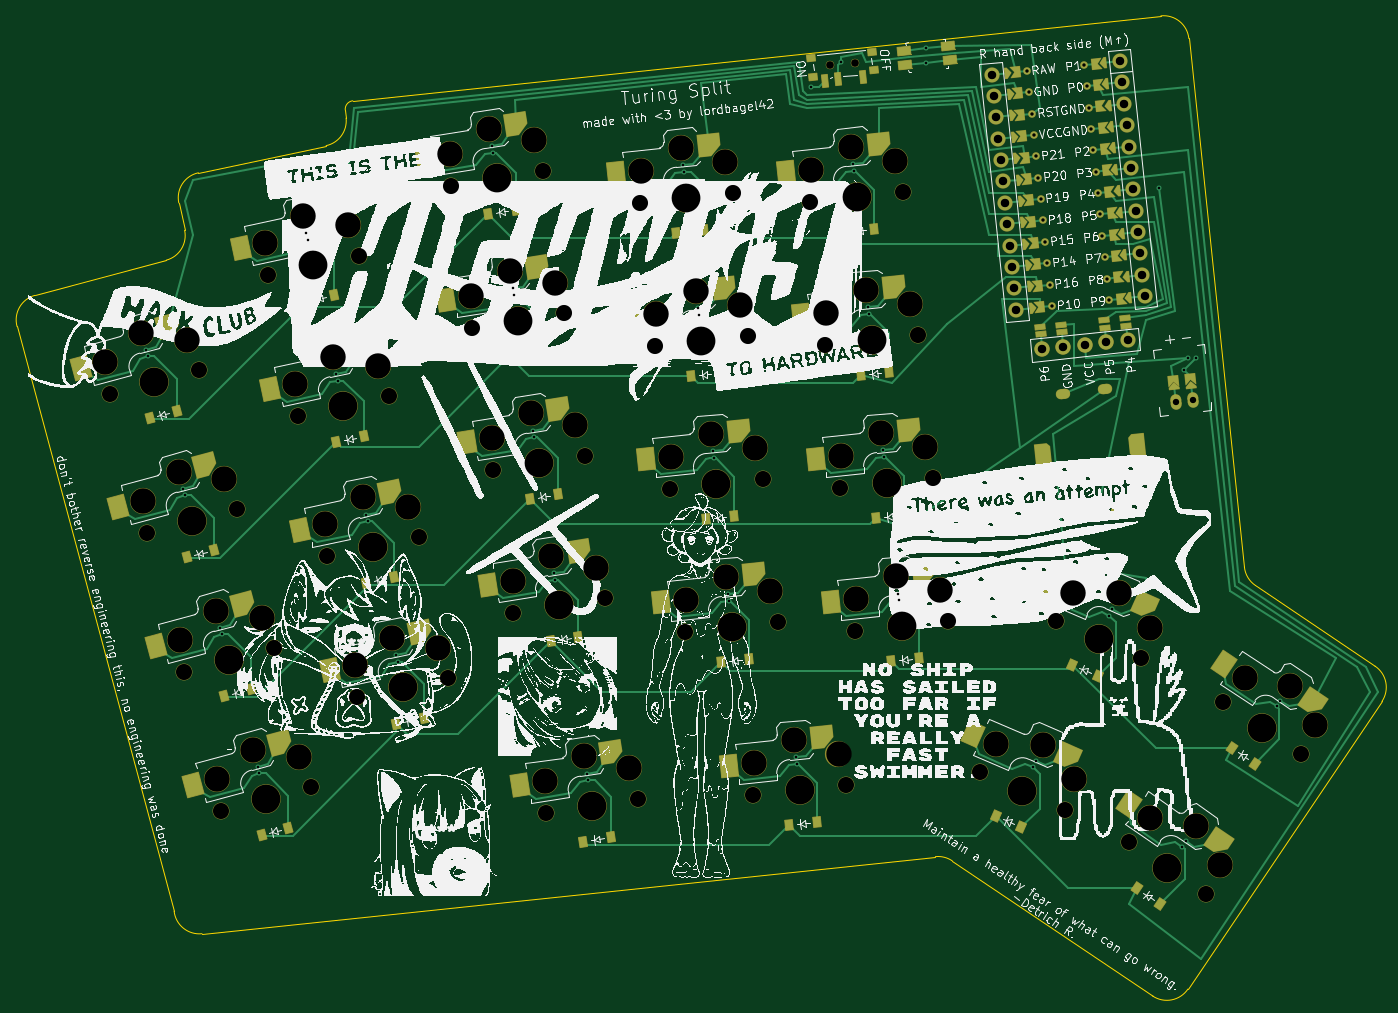
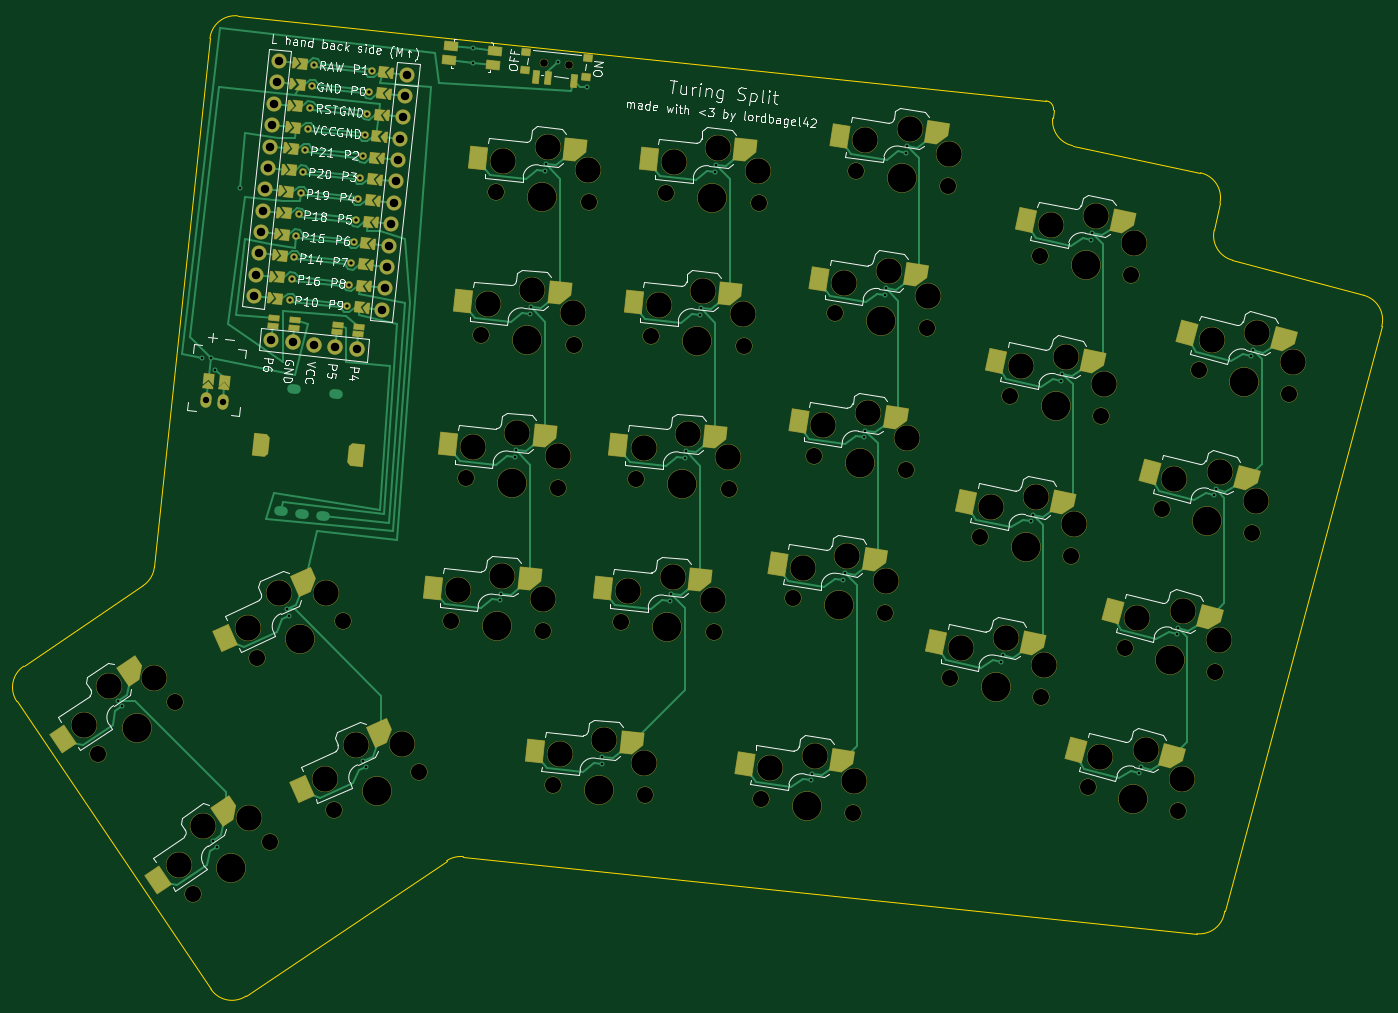
Circuit board: 11 layer files. Board 161.3 x 115.8 mm.
- bottom_copper: keeb-B_Cu.gbr (42216 bytes)
- bottom_mask: keeb-B_Mask.gbr (15469 bytes)
- paste: keeb-B_Paste.gbr (8029 bytes)
- bottom_silk: keeb-B_Silkscreen.gbr (85961 bytes)
- outline: keeb-Edge_Cuts.gbr (1907 bytes)
- top_copper: keeb-F_Cu.gbr (49486 bytes)
- top_mask: keeb-F_Mask.gbr (18060 bytes)
- paste: keeb-F_Paste.gbr (10055 bytes)
- top_silk: keeb-F_Silkscreen.gbr (990736 bytes)
- drill: keeb-NPTH.drl (3083 bytes)
- drill: keeb-PTH.drl (2858 bytes)

=== bottom_copper: keeb-B_Cu.gbr (42216 bytes, source omitted) ===
=== bottom_mask: keeb-B_Mask.gbr (15469 bytes, source omitted) ===
=== paste: keeb-B_Paste.gbr (8029 bytes, source withheld) ===
=== bottom_silk: keeb-B_Silkscreen.gbr (85961 bytes, source omitted) ===
=== outline: keeb-Edge_Cuts.gbr ===
%TF.GenerationSoftware,KiCad,Pcbnew,9.0.2*%
%TF.CreationDate,2025-05-27T05:35:02-06:00*%
%TF.ProjectId,keeb,6b656562-2e6b-4696-9361-645f70636258,v1.0.0*%
%TF.SameCoordinates,Original*%
%TF.FileFunction,Profile,NP*%
%FSLAX46Y46*%
G04 Gerber Fmt 4.6, Leading zero omitted, Abs format (unit mm)*
G04 Created by KiCad (PCBNEW 9.0.2) date 2025-05-27 05:35:02*
%MOMM*%
%LPD*%
G01*
G04 APERTURE LIST*
%TA.AperFunction,Profile*%
%ADD10C,0.150000*%
%TD*%
G04 APERTURE END LIST*
D10*
X38014543Y-116541728D02*
G75*
G02*
X34717393Y-113871748I-313583J2983568D01*
G01*
X16159743Y-44798289D02*
X34717393Y-113871748D01*
X162467602Y-75401310D02*
X176601046Y-84934438D01*
X162467602Y-75401310D02*
G75*
G02*
X161161625Y-73227782I1677598J2487110D01*
G01*
X18281064Y-41124055D02*
X33802264Y-36965162D01*
X37582777Y-26647838D02*
X52676620Y-23439543D01*
X35960250Y-33443649D02*
X35272070Y-30206016D01*
X55826424Y-18140829D02*
X151300526Y-8106097D01*
X154597677Y-10776077D02*
X161161615Y-73227783D01*
X55036451Y-20191514D02*
X54936430Y-19239880D01*
X38014543Y-116541728D02*
X124655274Y-107435420D01*
X154483671Y-123089670D02*
X177410580Y-89099129D01*
X126646438Y-107931873D02*
X150318979Y-123899204D01*
X16159743Y-44798289D02*
G75*
G02*
X18281057Y-41124031I2897757J776489D01*
G01*
X35960250Y-33443649D02*
G75*
G02*
X33802270Y-36965185I-2934450J-623751D01*
G01*
X35272070Y-30206016D02*
G75*
G02*
X37582784Y-26647870I2934430J623716D01*
G01*
X55036451Y-20191515D02*
G75*
G02*
X52676618Y-23439532I-2983551J-313585D01*
G01*
X151300526Y-8106097D02*
G75*
G02*
X154597698Y-10776075I313574J-2983603D01*
G01*
X176601046Y-84934438D02*
G75*
G02*
X177410580Y-89099130I-1677576J-2487112D01*
G01*
X154483671Y-123089670D02*
G75*
G02*
X150319010Y-123899158I-2487071J1677570D01*
G01*
X124655274Y-107435420D02*
G75*
G02*
X126646454Y-107931849I313626J-2983580D01*
G01*
X54936430Y-19239880D02*
G75*
G02*
X55826425Y-18140840I994570J104480D01*
G01*
M02*

=== top_copper: keeb-F_Cu.gbr (49486 bytes, source omitted) ===
=== top_mask: keeb-F_Mask.gbr (18060 bytes, source omitted) ===
=== paste: keeb-F_Paste.gbr (10055 bytes, source omitted) ===
=== top_silk: keeb-F_Silkscreen.gbr (990736 bytes, source omitted) ===
=== drill: keeb-NPTH.drl ===
M48
; DRILL file {KiCad 9.0.2} date 2025-05-27T05:35:00-0600
; FORMAT={-:-/ absolute / metric / decimal}
; #@! TF.CreationDate,2025-05-27T05:35:00-06:00
; #@! TF.GenerationSoftware,Kicad,Pcbnew,9.0.2
; #@! TF.FileFunction,NonPlated,1,2,NPTH
FMAT,2
METRIC
; #@! TA.AperFunction,NonPlated,NPTH,ComponentDrill
T1C0.900
; #@! TA.AperFunction,NonPlated,NPTH,ComponentDrill
T2C1.900
; #@! TA.AperFunction,NonPlated,NPTH,ComponentDrill
T3C3.000
; #@! TA.AperFunction,NonPlated,NPTH,ComponentDrill
T4C3.400
%
G90
G05
T1
X112.197Y-13.951
X115.181Y-13.637
T2
X27.088Y-52.741
X31.488Y-69.161
X35.888Y-85.582
X37.713Y-49.894
X40.287Y-102.003
X42.113Y-66.314
X45.769Y-38.709
X46.513Y-82.735
X49.304Y-55.338
X50.913Y-99.156
X52.838Y-71.966
X56.373Y-88.595
X56.529Y-36.422
X60.064Y-53.051
X63.598Y-69.679
X67.133Y-86.308
X67.414Y-28.159
X69.876Y-44.981
X72.338Y-61.803
X74.8Y-78.625
X78.279Y-26.438
X78.653Y-102.314
X80.741Y-43.26
X83.202Y-60.082
X85.664Y-76.904
X89.517Y-100.593
X89.769Y-30.159
X91.546Y-47.066
X93.323Y-63.972
X95.1Y-80.879
X100.708Y-29.009
X102.485Y-45.916
X103.157Y-100.143
X104.262Y-62.823
X106.039Y-79.73
X109.868Y-30.057
X111.645Y-46.964
X113.422Y-63.871
X114.097Y-98.993
X115.199Y-80.778
X120.808Y-28.907
X122.585Y-45.814
X124.362Y-62.721
X126.139Y-79.628
X129.888Y-97.404
X138.937Y-79.54
X139.937Y-101.878
X147.505Y-105.717
X148.986Y-84.014
X156.625Y-111.868
X158.689Y-89.137
X167.808Y-95.288
T3
X26.6Y-48.989
X30.86Y-45.57
X31.0Y-65.41
X35.26Y-61.991
X35.4Y-81.83
X36.259Y-46.401
X39.66Y-78.411
X39.8Y-98.251
X40.659Y-62.821
X44.06Y-94.832
X45.059Y-79.242
X45.479Y-34.937
X49.013Y-51.566
X49.459Y-95.663
X49.912Y-31.746
X52.548Y-68.194
X53.447Y-48.374
X55.26Y-32.858
X56.082Y-84.823
X56.981Y-65.003
X58.795Y-49.487
X60.516Y-81.631
X62.329Y-66.115
X65.864Y-82.744
X67.321Y-24.377
X69.783Y-41.199
X71.916Y-21.422
X72.245Y-58.021
X74.378Y-38.244
X74.707Y-74.843
X76.839Y-55.066
X77.198Y-22.813
X78.56Y-98.532
X79.301Y-71.888
X79.66Y-39.635
X82.122Y-56.457
X83.154Y-95.577
X84.584Y-73.279
X88.437Y-96.968
X89.874Y-26.377
X91.651Y-43.284
X93.428Y-60.191
X94.617Y-23.666
X95.205Y-77.098
X96.393Y-40.573
X98.17Y-57.48
X99.819Y-25.332
X99.947Y-74.387
X101.596Y-42.239
X103.263Y-96.361
X103.373Y-59.145
X105.15Y-76.052
X108.005Y-93.65
X109.973Y-26.275
X111.75Y-43.182
X113.208Y-95.316
X113.527Y-60.089
X114.716Y-23.565
X115.304Y-76.996
X116.493Y-40.472
X118.27Y-57.379
X119.919Y-25.23
X120.047Y-74.286
X121.696Y-42.137
X123.473Y-59.044
X125.25Y-75.951
X131.87Y-94.182
X137.333Y-94.205
X140.919Y-76.317
X141.006Y-98.249
X146.381Y-76.341
X150.017Y-102.888
X150.054Y-80.385
X155.392Y-103.86
X158.307Y-108.48
X161.2Y-86.307
X166.576Y-87.279
X169.491Y-91.899
T4
X32.4Y-51.317
X36.8Y-67.738
X41.2Y-84.159
X45.6Y-100.579
X51.149Y-37.566
X54.684Y-54.194
X58.218Y-70.823
X61.753Y-87.451
X72.846Y-27.299
X75.308Y-44.121
X77.77Y-60.943
X80.232Y-77.765
X84.085Y-101.454
X95.238Y-29.584
X97.015Y-46.491
X98.792Y-63.398
X100.569Y-80.304
X108.627Y-99.568
X115.338Y-29.482
X117.115Y-46.389
X118.892Y-63.296
X120.669Y-80.203
X134.913Y-99.641
X143.961Y-81.777
X152.065Y-108.793
X163.249Y-92.212
M30

=== drill: keeb-PTH.drl ===
M48
; DRILL file {KiCad 9.0.2} date 2025-05-27T05:35:00-0600
; FORMAT={-:-/ absolute / metric / decimal}
; #@! TF.CreationDate,2025-05-27T05:35:00-06:00
; #@! TF.GenerationSoftware,Kicad,Pcbnew,9.0.2
; #@! TF.FileFunction,Plated,1,2,PTH
FMAT,2
METRIC
; #@! TA.AperFunction,Plated,PTH,ViaDrill
T1C0.300
; #@! TA.AperFunction,Plated,PTH,ComponentDrill
T2C0.400
; #@! TA.AperFunction,Plated,PTH,ComponentDrill
T3C0.500
; #@! TA.AperFunction,Plated,PTH,ComponentDrill
T4C0.750
; #@! TA.AperFunction,Plated,PTH,ComponentDrill
T5C1.000
; #@! TA.AperFunction,Plated,PTH,ComponentDrill
T6C1.500
%
G90
G05
T1
X31.397Y-47.574
X31.604Y-48.347
X35.797Y-63.995
X36.004Y-64.768
X40.197Y-80.416
X40.404Y-81.188
X44.597Y-96.836
X44.804Y-97.609
X50.344Y-33.775
X50.51Y-34.558
X53.878Y-50.404
X54.044Y-51.187
X57.413Y-67.032
X57.579Y-67.815
X60.947Y-83.661
X61.113Y-84.444
X72.24Y-23.471
X72.365Y-24.262
X74.702Y-40.293
X74.827Y-41.084
X77.164Y-57.115
X77.289Y-57.906
X79.626Y-73.937
X79.751Y-74.728
X83.479Y-97.626
X83.604Y-98.416
X94.833Y-25.73
X94.917Y-26.526
X96.61Y-42.637
X96.694Y-43.433
X98.387Y-59.544
X98.471Y-60.339
X100.164Y-76.451
X100.248Y-77.246
X108.222Y-95.714
X108.306Y-96.51
X110.0Y-16.5
X113.5Y-13.5
X114.933Y-25.629
X115.017Y-26.424
X116.71Y-42.535
X116.794Y-43.331
X118.487Y-59.442
X118.57Y-60.238
X120.264Y-76.349
X120.347Y-77.145
X123.5Y-11.933
X123.5Y-13.642
X136.163Y-96.832
X136.489Y-96.101
X145.212Y-78.968
X145.537Y-78.237
X151.067Y-28.5
X153.784Y-106.244
X154.0Y-50.0
X154.232Y-105.58
X154.5Y-48.5
X155.5Y-48.5
X164.968Y-89.663
X165.416Y-89.0
T2
X135.492Y-14.594
X135.758Y-17.12
X136.023Y-19.646
X136.289Y-22.172
X136.554Y-24.698
X136.82Y-27.224
X137.085Y-29.751
X137.351Y-32.277
X137.616Y-34.803
X137.882Y-37.329
X138.147Y-39.855
X138.413Y-42.381
X142.255Y-13.883
X142.52Y-16.409
X142.786Y-18.935
X143.051Y-21.462
X143.317Y-23.988
X143.582Y-26.514
X143.848Y-29.04
X144.113Y-31.566
X144.379Y-34.092
X144.644Y-36.618
X144.91Y-39.144
X145.175Y-41.67
T4
X153.073Y-53.67
X155.062Y-53.461
T5
X131.295Y-15.035
X131.561Y-17.561
X131.826Y-20.087
X132.092Y-22.613
X132.357Y-25.14
X132.623Y-27.666
X132.888Y-30.192
X133.154Y-32.718
X133.419Y-35.244
X133.685Y-37.77
X133.95Y-40.296
X134.216Y-42.822
X137.26Y-47.489
X139.786Y-47.224
X142.312Y-46.958
X144.839Y-46.693
X146.452Y-13.442
X146.717Y-15.968
X146.983Y-18.494
X147.248Y-21.02
X147.365Y-46.427
X147.514Y-23.547
X147.779Y-26.073
X148.045Y-28.599
X148.31Y-31.125
X148.576Y-33.651
X148.841Y-36.177
X149.107Y-38.703
X149.372Y-41.229
T3
G00X139.494Y-52.764
M15
G01X139.991Y-52.712
M16
G05
G00X141.009Y-67.185
M15
G01X141.507Y-67.133
M16
G05
G00X143.496Y-66.924
M15
G01X143.993Y-66.871
M16
G05
G00X144.466Y-52.242
M15
G01X144.964Y-52.189
M16
G05
G00X145.982Y-66.662
M15
G01X146.479Y-66.61
M16
G05
T6
G00X137.349Y-59.626
M15
G01X137.433Y-60.422
M16
G05
G00X148.488Y-58.455
M15
G01X148.571Y-59.251
M16
G05
M30

